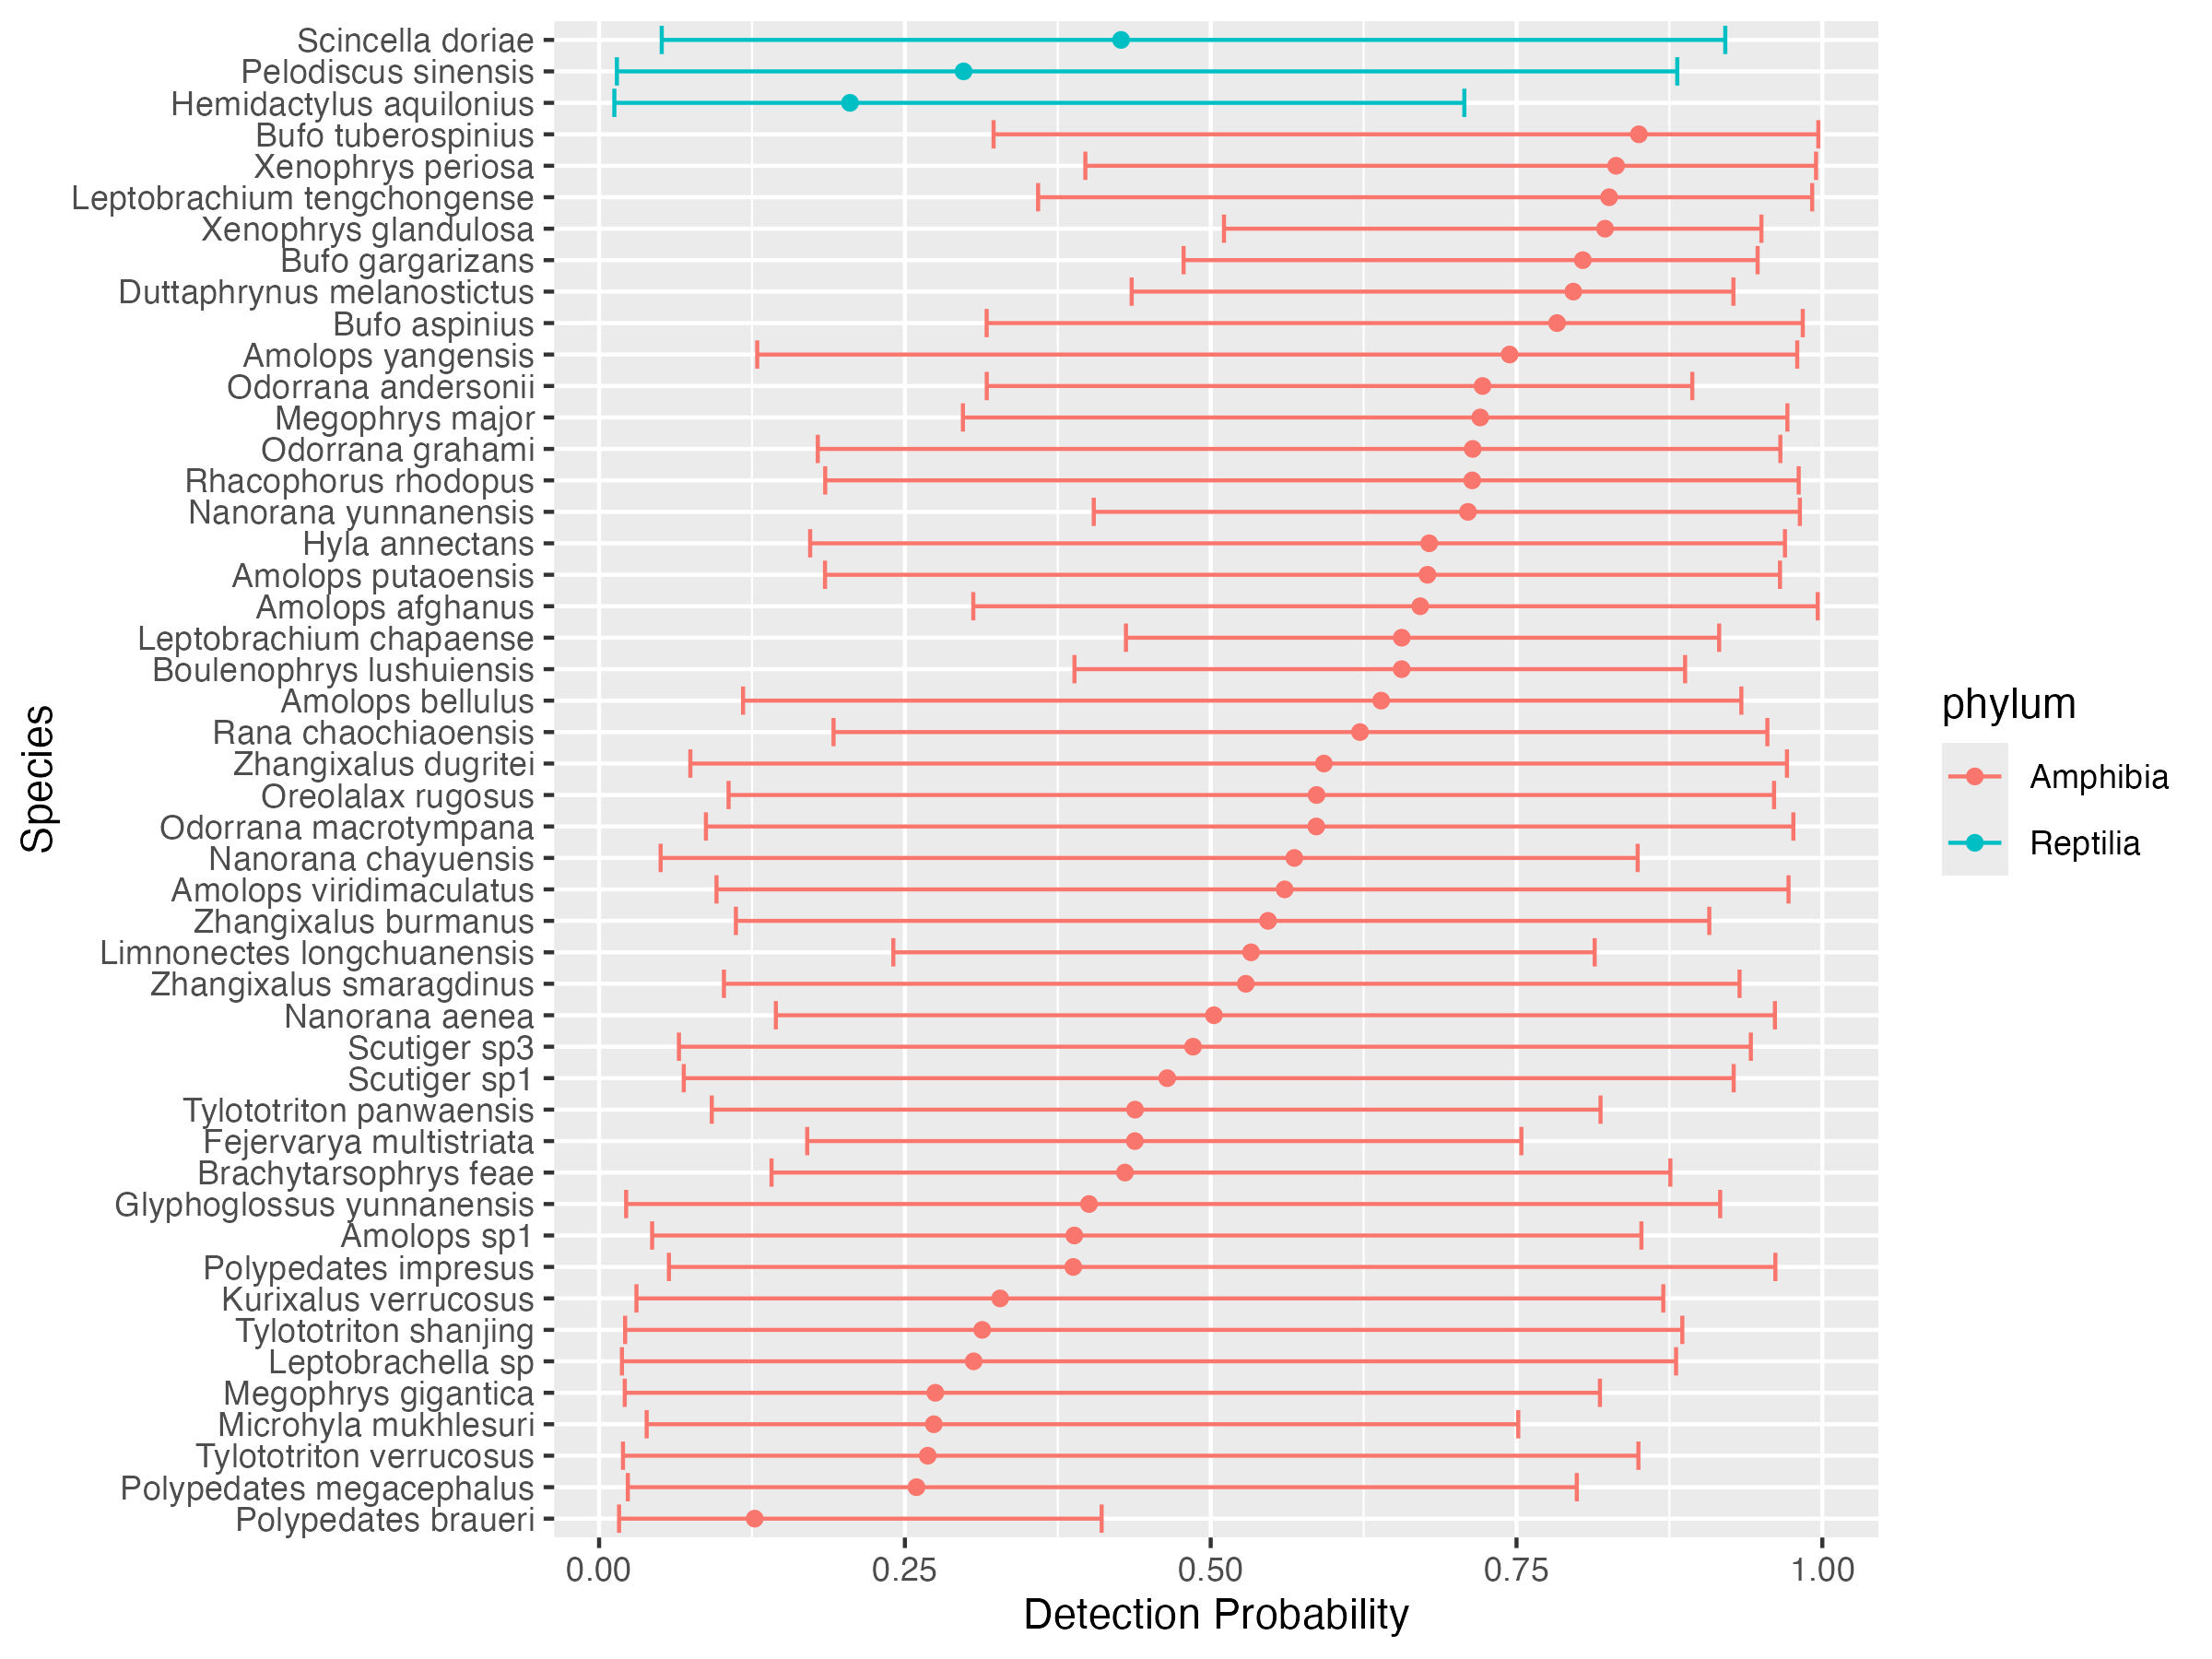

Values plotted in this chart, from the file beside it:
, lower95CI, upper95CI, mean, species, phylum
1, 0.05121, 0.9207, 0.4267, Scincella doriae, Reptilia
2, 0.0221, 0.9165, 0.4005, Glyphoglossus yunnanensis, Amphibia
3, 0.141, 0.8758, 0.4299, Brachytarsophrys feae, Amphibia
4, 0.3886, 0.8878, 0.6561, Boulenophrys lushuiensis, Amphibia
5, 0.4044, 0.9816, 0.7103, Nanorana yunnanensis, Amphibia
6, 0.1725, 0.9694, 0.6786, Hyla annectans, Amphibia
7, 0.07459, 0.9711, 0.5925, Zhangixalus dugritei, Amphibia
8, 0.01634, 0.4108, 0.1272, Polypedates braueri, Amphibia
9, 0.4778, 0.9471, 0.8042, Bufo gargarizans, Amphibia
10, 0.3059, 0.9962, 0.6713, Amolops afghanus, Amphibia
11, 0.1445, 0.9612, 0.5026, Nanorana aenea, Amphibia
12, 0.02099, 0.8182, 0.2749, Megophrys gigantica, Amphibia
13, 0.1059, 0.9605, 0.5865, Oreolalax rugosus, Amphibia
14, 0.03056, 0.87, 0.3279, Kurixalus verrucosus, Amphibia
15, 0.1118, 0.9076, 0.5469, Zhangixalus burmanus, Amphibia
16, 0.1177, 0.9338, 0.6394, Amolops bellulus, Amphibia
17, 0.4307, 0.9156, 0.6562, Leptobrachium chapaense, Amphibia
18, 0.096, 0.9724, 0.5604, Amolops viridimaculatus, Amphibia
19, 0.09212, 0.8187, 0.4381, Tylototriton panwaensis, Amphibia
20, 0.1848, 0.9807, 0.7138, Rhacophorus rhodopus, Amphibia
21, 0.4354, 0.9273, 0.7964, Duttaphrynus melanostictus, Amphibia
22, 0.3169, 0.8937, 0.7222, Odorrana andersonii, Amphibia
23, 0.5109, 0.9502, 0.8224, Xenophrys glandulosa, Amphibia
24, 0.08736, 0.9763, 0.5863, Odorrana macrotympana, Amphibia
25, 0.05711, 0.9616, 0.3877, Polypedates impresus, Amphibia
26, 0.1293, 0.9795, 0.7444, Amolops yangensis, Amphibia
27, 0.0389, 0.7514, 0.2737, Microhyla mukhlesuri, Amphibia
28, 0.2405, 0.8139, 0.533, Limnonectes longchuanensis, Amphibia
29, 0.3589, 0.9917, 0.8257, Leptobrachium tengchongense, Amphibia
30, 0.04336, 0.8521, 0.3885, Amolops sp1, Amphibia
31, 0.1788, 0.9657, 0.7142, Odorrana grahami, Amphibia
32, 0.3975, 0.9949, 0.8314, Xenophrys periosa, Amphibia
33, 0.3168, 0.984, 0.7831, Bufo aspinius, Amphibia
34, 0.02349, 0.7993, 0.2595, Polypedates megacephalus, Amphibia
35, 0.01456, 0.8814, 0.298, Pelodiscus sinensis, Reptilia
36, 0.1701, 0.754, 0.438, Fejervarya multistriata, Amphibia
37, 0.06527, 0.9416, 0.4856, Scutiger sp3, Amphibia
38, 0.2974, 0.9715, 0.7203, Megophrys major, Amphibia
39, 0.3225, 0.9967, 0.85, Bufo tuberospinius, Amphibia
40, 0.06922, 0.9275, 0.4644, Scutiger sp1, Amphibia
41, 0.1917, 0.9551, 0.622, Rana chaochiaoensis, Amphibia
42, 0.102, 0.9323, 0.5287, Zhangixalus smaragdinus, Amphibia
43, 0.05032, 0.849, 0.5683, Nanorana chayuensis, Amphibia
44, 0.1847, 0.9654, 0.6772, Amolops putaoensis, Amphibia
45, 0.01868, 0.8804, 0.3062, Leptobrachella sp, Amphibia
46, 0.01247, 0.7073, 0.2051, Hemidactylus aquilonius, Reptilia
47, 0.01956, 0.8497, 0.2687, Tylototriton verrucosus, Amphibia
48, 0.02127, 0.8855, 0.3132, Tylototriton shanjing, Amphibia
